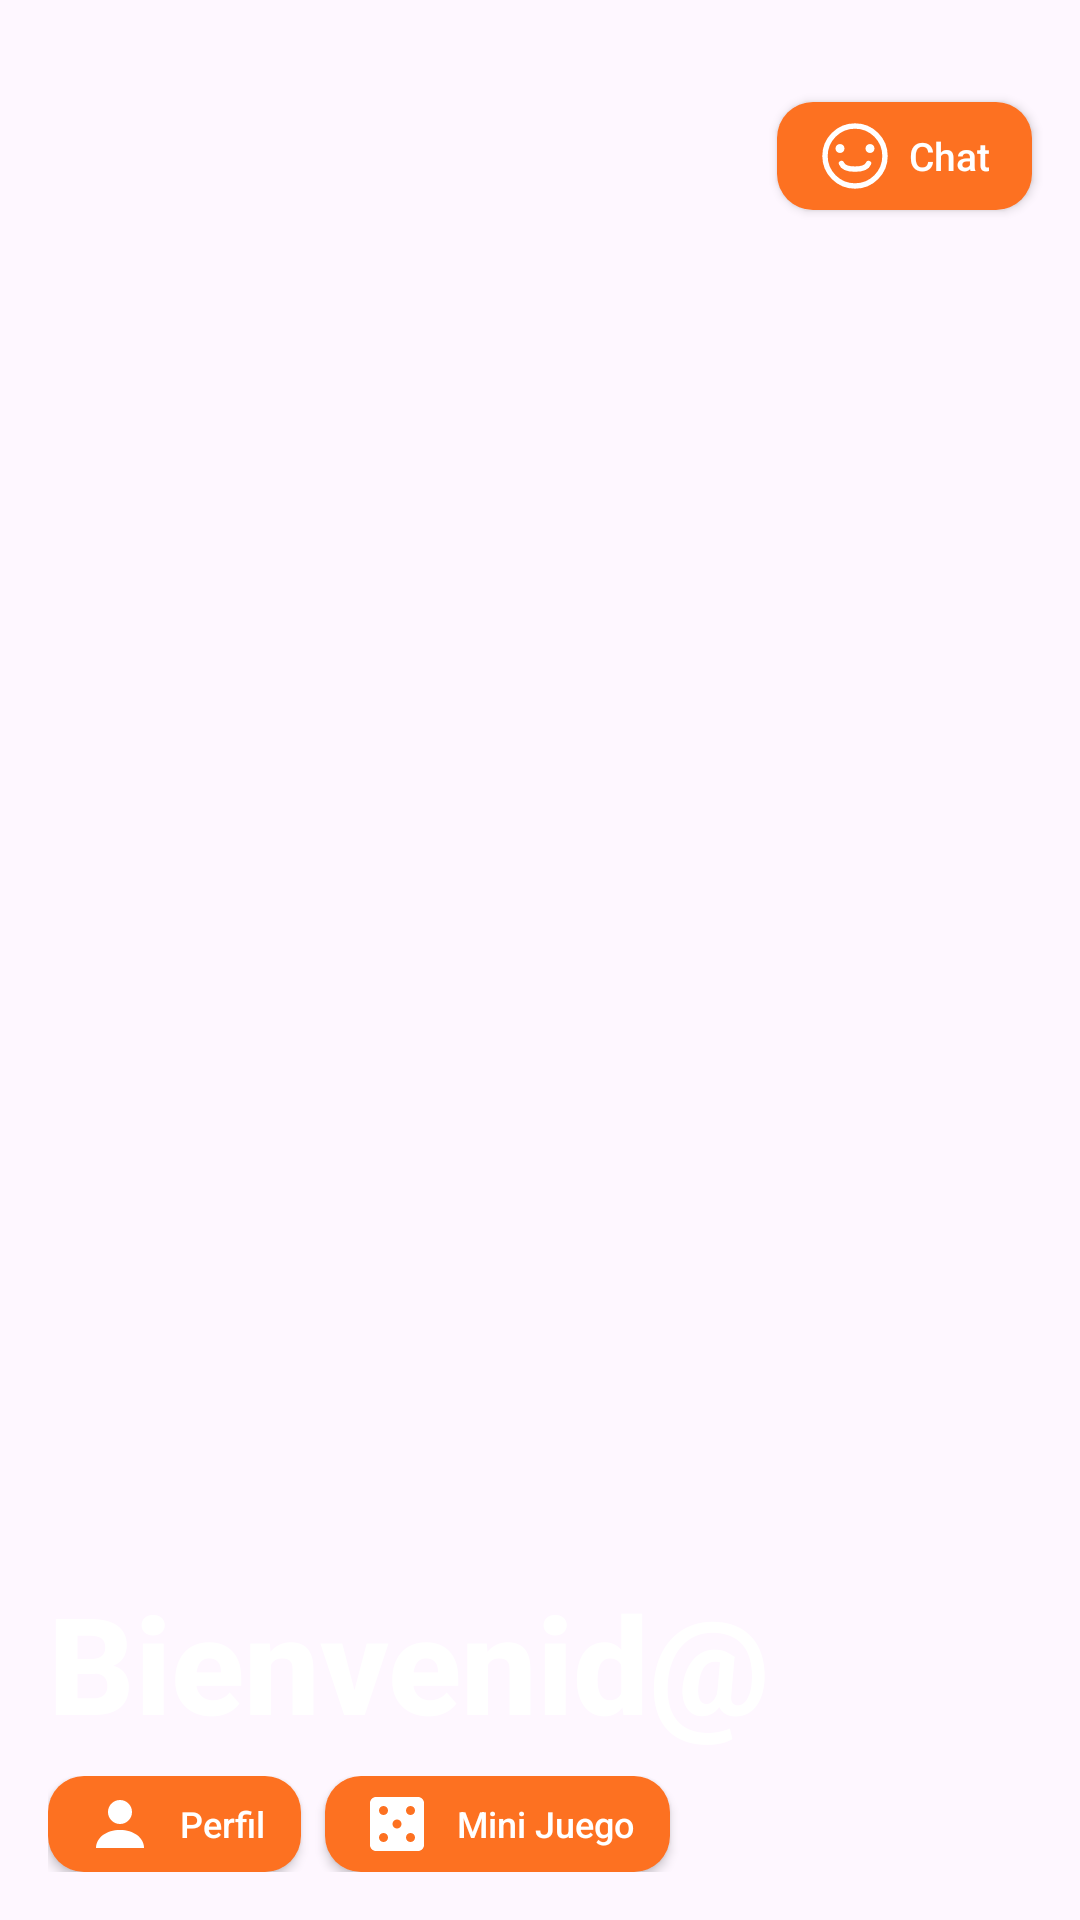

Layout XML and referenced resources for this Android screen:
<!-- AndroidManifest.xml: application theme Theme.ProyectoSIMEX -->
<!-- res/layout/boton_comun.xml -->
<?xml version="1.0" encoding="utf-8"?>
<androidx.constraintlayout.widget.ConstraintLayout
    xmlns:android="http://schemas.android.com/apk/res/android"
    android:layout_width="match_parent"
    android:layout_height="250dp"
    xmlns:app="http://schemas.android.com/apk/res-auto">

    <ImageView
        android:id="@+id/imgBackgroundHeader"
        android:layout_width="0dp"
        android:layout_height="0dp"
        android:scaleType="centerCrop"
        android:src="@drawable/inicio"
        app:layout_constraintBottom_toBottomOf="parent"
        app:layout_constraintEnd_toEndOf="parent"
        app:layout_constraintStart_toStartOf="parent"
        app:layout_constraintTop_toTopOf="parent"/>





    <androidx.appcompat.widget.AppCompatButton
        android:id="@+id/btnChat"
        android:layout_width="wrap_content"
        android:layout_height="36dp"
        android:layout_marginTop="34dp"
        android:layout_marginEnd="16dp"
        android:background="@drawable/rounded_button"
        android:backgroundTint="#FD7121"
        android:minWidth="0dp"
        android:paddingHorizontal="14dp"
        android:drawableStart="@drawable/ic_smile"
        android:drawablePadding="6dp"
        android:text="Chat"
        android:textColor="#FFFFFF"
        android:textSize="13sp"
        android:textAllCaps="false"
        app:layout_constraintTop_toTopOf="parent"
        app:layout_constraintEnd_toEndOf="parent"/>

    <TextView
        android:id="@+id/txtHeaderTitle"
        android:layout_width="0dp"
        android:layout_height="wrap_content"
        android:layout_marginStart="16dp"
        android:layout_marginEnd="16dp"
        android:layout_marginBottom="8dp"
        android:fontFamily="sans-serif-medium"
        android:text="Bienvenid@"
        android:textColor="#FFFFFF"
        android:textSize="45sp"
        android:textStyle="bold"
        app:layout_constraintBottom_toTopOf="@+id/layoutBotones"
        app:layout_constraintEnd_toEndOf="parent"
        app:layout_constraintStart_toStartOf="parent" />

    <LinearLayout
        android:id="@+id/layoutBotones"
        android:layout_width="match_parent"
        android:layout_height="wrap_content"
        android:layout_marginStart="16dp"
        android:layout_marginBottom="16dp"
        android:orientation="horizontal"
        app:layout_constraintBottom_toBottomOf="parent"
        app:layout_constraintStart_toStartOf="parent">

        <androidx.appcompat.widget.AppCompatButton
            android:id="@+id/perfil"
            android:layout_width="wrap_content"
            android:layout_height="32dp"
            android:layout_marginEnd="8dp"
            android:background="@drawable/rounded_button"
            android:backgroundTint="#FD7121"
            android:minWidth="0dp"
            android:paddingHorizontal="12dp"
            android:drawableStart="@drawable/ic_perfil_xml"
            android:drawablePadding="8dp"
            android:text="Perfil"
            android:textColor="#FFFFFF"
            android:textSize="12sp"
            android:textAllCaps="false"
            app:drawableTint="#FFFFFF"/>

        <androidx.appcompat.widget.AppCompatButton
            android:id="@+id/miniJuego"
            android:layout_width="wrap_content"
            android:layout_height="32dp"
            android:layout_marginEnd="8dp"
            android:background="@drawable/rounded_button"
            android:backgroundTint="#FD7121"
            android:minWidth="0dp"
            android:paddingHorizontal="12dp"
            android:drawableStart="@drawable/ic_juego"
            android:drawablePadding="8dp"
            android:text="Mini Juego"
            android:textColor="#FFFFFF"
            android:textSize="12sp"
            android:textAllCaps="false"/>

    </LinearLayout>

</androidx.constraintlayout.widget.ConstraintLayout>
<!-- resources referenced by this layout -->
<resources>
  <!-- drawable ic_juego (drawable) -->
  <?xml version="1.0" encoding="utf-8"?>
  <vector xmlns:android="http://schemas.android.com/apk/res/android"
      android:width="24dp"
      android:height="24dp"
      android:viewportWidth="24"
      android:viewportHeight="24">
  
      <path
          android:fillColor="#FFFFFF"
          android:pathData="M19,3H5C3.9,3,3,3.9,3,5v14c0,1.1,0.9,2,2,2h14c1.1,0,2,-0.9,2,-2V5C21,3.9,20.1,3,19,3z"/>
  
      <path
          android:fillColor="#FD7121"
          android:pathData="M7.5,7.5m-1.5,0a1.5,1.5 0 1,0 3,0a1.5,1.5 0 1,0 -3,0"/>
      <path
          android:fillColor="#FD7121"
          android:pathData="M16.5,7.5m-1.5,0a1.5,1.5 0 1,0 3,0a1.5,1.5 0 1,0 -3,0"/>
      <path
          android:fillColor="#FD7121"
          android:pathData="M12,12m-1.5,0a1.5,1.5 0 1,0 3,0a1.5,1.5 0 1,0 -3,0"/>
      <path
          android:fillColor="#FD7121"
          android:pathData="M7.5,16.5m-1.5,0a1.5,1.5 0 1,0 3,0a1.5,1.5 0 1,0 -3,0"/>
      <path
          android:fillColor="#FD7121"
          android:pathData="M16.5,16.5m-1.5,0a1.5,1.5 0 1,0 3,0a1.5,1.5 0 1,0 -3,0"/>
  
  </vector>
  <!-- drawable ic_perfil_xml (drawable) -->
  <?xml version="1.0" encoding="utf-8"?>
  <vector
      xmlns:android="http://schemas.android.com/apk/res/android"
      android:width="24dp"
      android:height="24dp"
      android:viewportWidth="24"
      android:viewportHeight="24">
  
      
      <path
          android:fillColor="#FFFFFF"
          android:pathData="M12,12a4,4 0 1,0 0,-8a4,4 0 1,0 0,8"/>
  
      
      <path
          android:fillColor="#FFFFFF"
          android:pathData="M4,20c0,-3.5 3.5,-6 8,-6s8,2.5 8,6"/>
  </vector>
  <!-- drawable ic_smile (drawable) -->
  <?xml version="1.0" encoding="utf-8"?>
  <vector xmlns:android="http://schemas.android.com/apk/res/android"
      android:width="24dp"
      android:height="24dp"
      android:viewportWidth="24"
      android:viewportHeight="24">
  
      
      <path
          android:fillColor="@android:color/transparent"
          android:strokeColor="#FFFFFF"
          android:strokeWidth="1.8"
          android:pathData="M12,2 C6.477,2 2,6.477 2,12 C2,17.523 6.477,22 12,22 C17.523,22 22,17.523 22,12 C22,6.477 17.523,2 12,2 Z"/>
  
      
      <path
          android:fillColor="#FFFFFF"
          android:pathData="M8.5,9.5 C8.5,10.328 7.828,11 7,11 C6.172,11 5.5,10.328 5.5,9.5 C5.5,8.672 6.172,8 7,8 C7.828,8 8.5,8.672 8.5,9.5 Z"/>
  
      
      <path
          android:fillColor="#FFFFFF"
          android:pathData="M18.5,9.5 C18.5,10.328 17.828,11 17,11 C16.172,11 15.5,10.328 15.5,9.5 C15.5,8.672 16.172,8 17,8 C17.828,8 18.5,8.672 18.5,9.5 Z"/>
  
      
      <path
          android:strokeColor="#FFFFFF"
          android:strokeWidth="1.8"
          android:strokeLineCap="round"
          android:fillColor="@android:color/transparent"
          android:pathData="M7.5,14.5 C8.5,17 15.5,17 16.5,14.5"/>
  
  </vector>
  <!-- drawable rounded_button (drawable) -->
  <?xml version="1.0" encoding="utf-8"?>
  <ripple xmlns:android="http://schemas.android.com/apk/res/android"
      android:color="#40FFFFFF"> <item>
      <shape android:shape="rectangle">
          <solid android:color="#FD7121" />
          <corners android:radius="12dp" />
      </shape>
  </item>
  </ripple>
  <style name="Theme.ProyectoSIMEX" parent="Base.Theme.ProyectoSIMEX" />
  <style name="Base.Theme.ProyectoSIMEX" parent="Theme.Material3.DayNight.NoActionBar">
          
          
      </style>
</resources>
